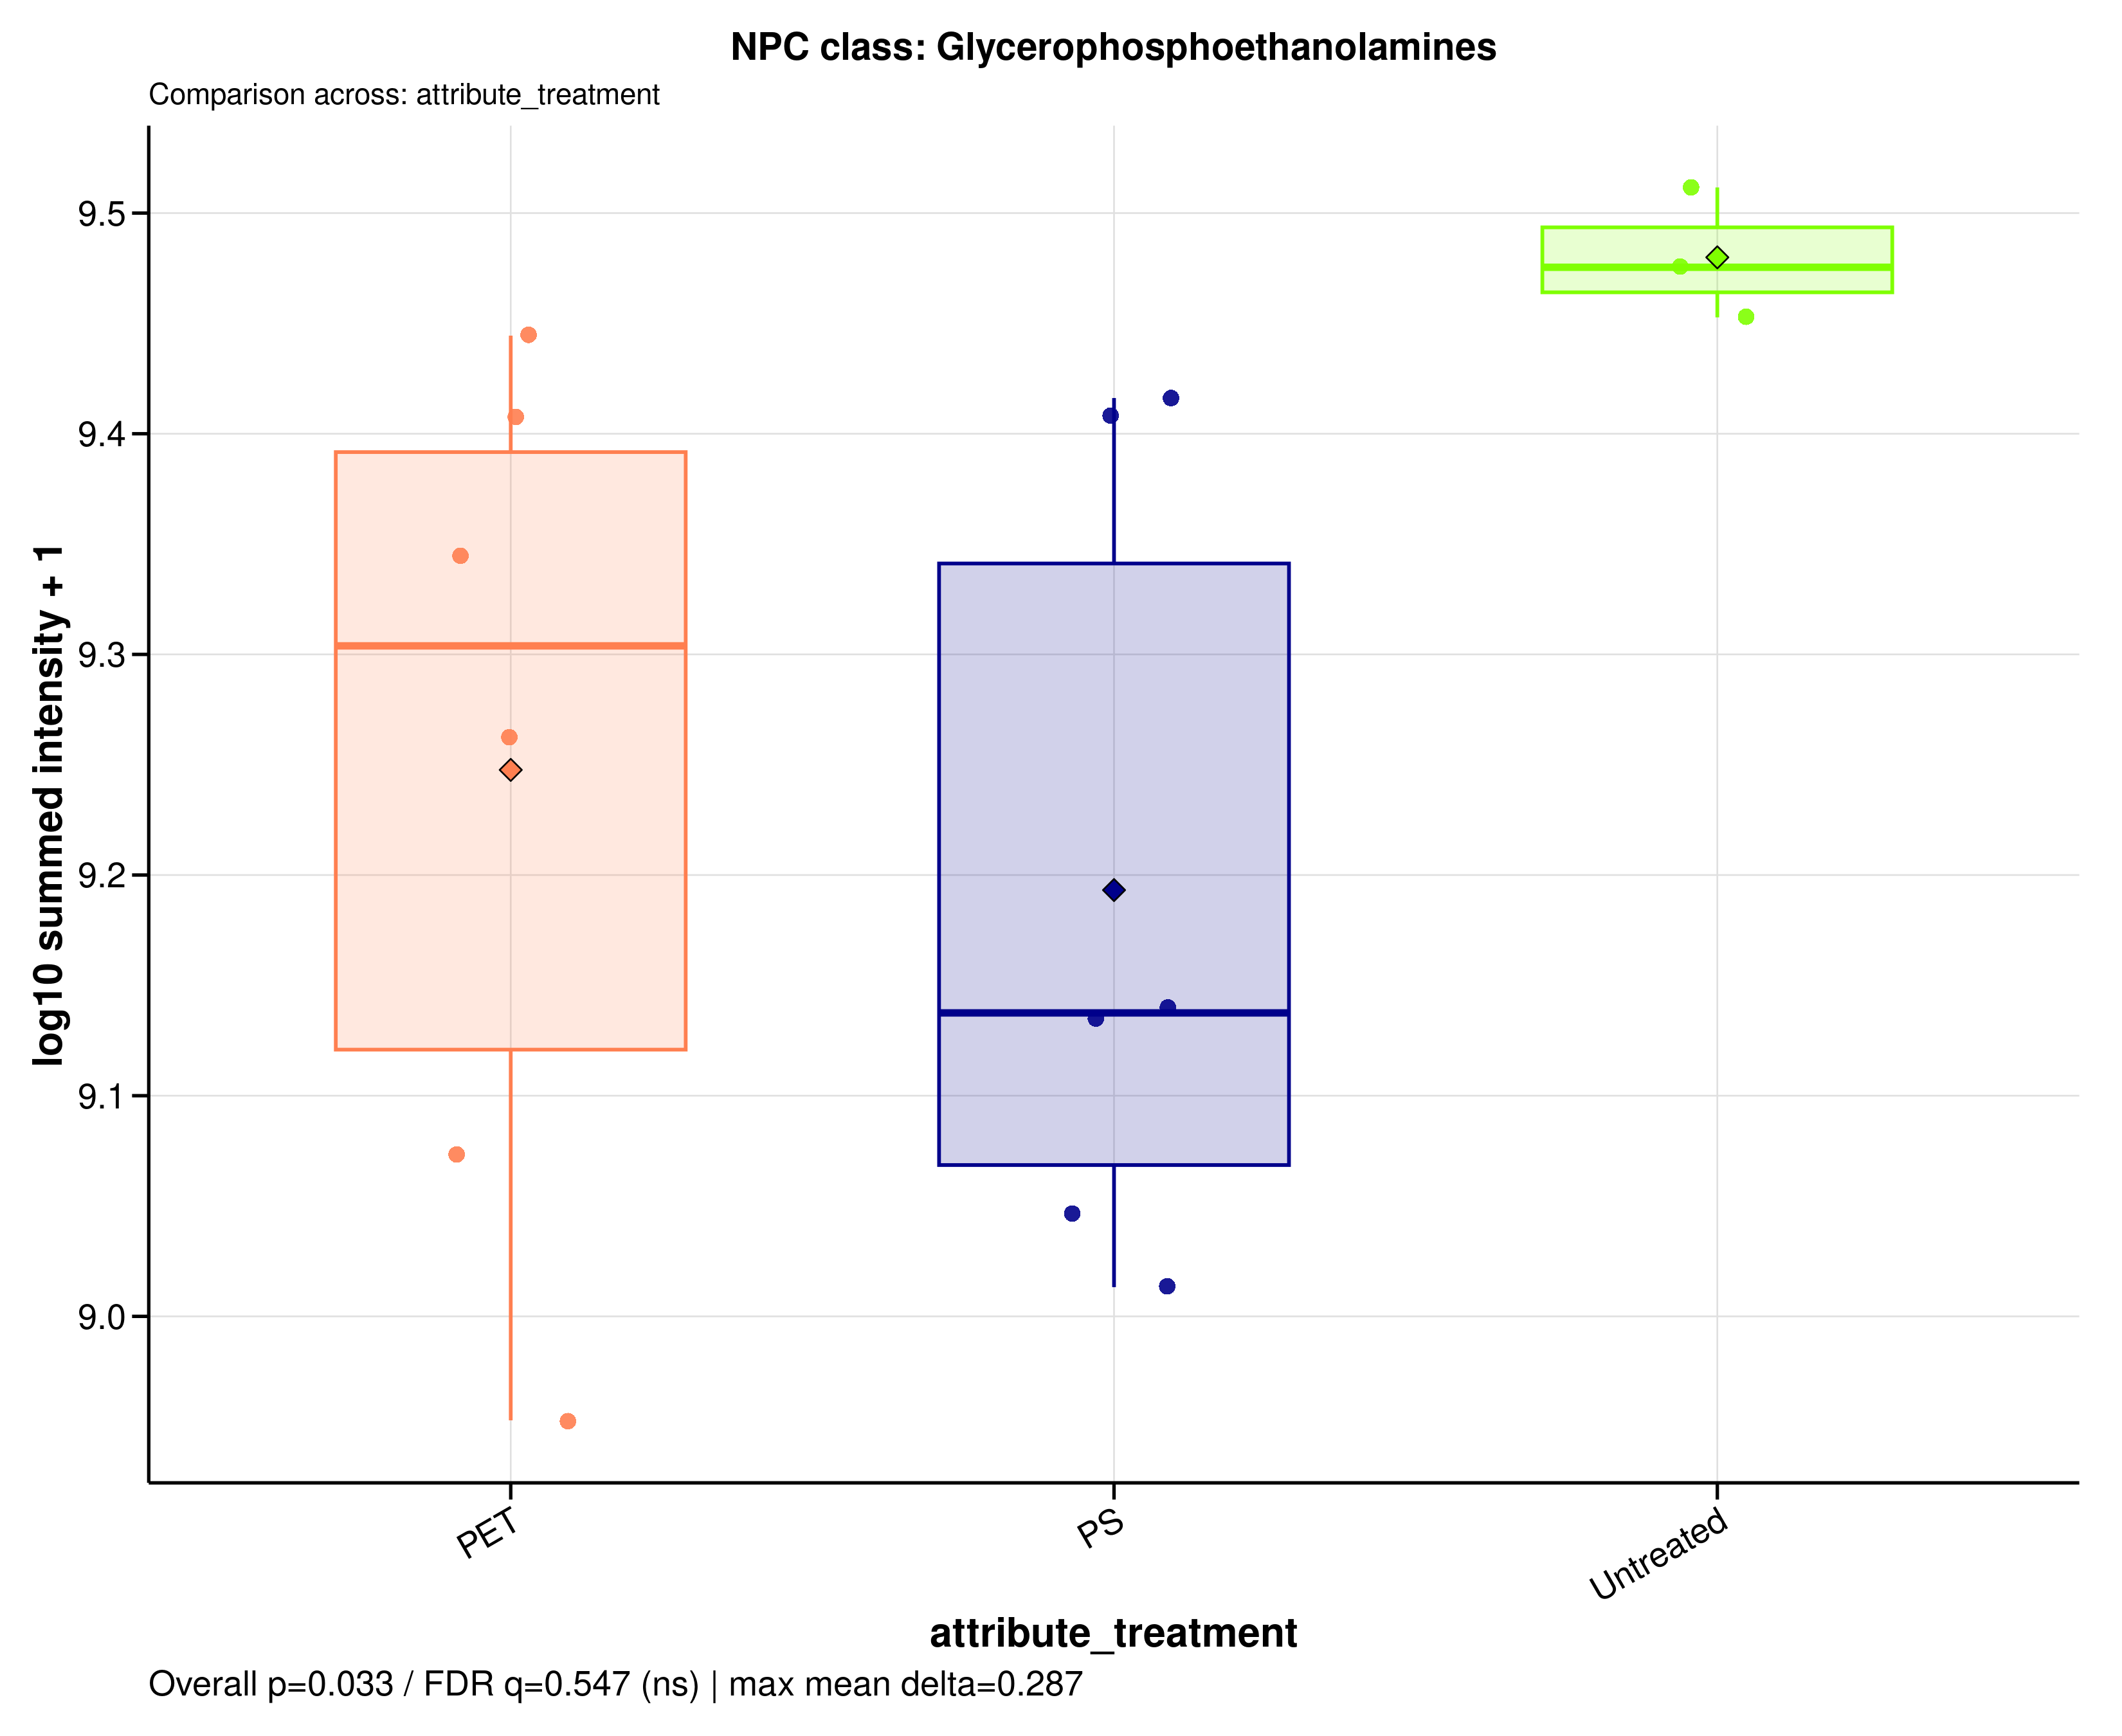

Source data for this figure (header and first rows):
sample_id	group	data_source	npc_level	npc_term	npc_label	npc_plot_label	npc_pathway	npc_superclass	npc_class	n_features	summed_intensity	plot_intensity	npc_overall_test	npc_overall_p_value	npc_overall_q_value	npc_overall_significance	npc_max_mean_difference	npc_max_median_difference
A549_110626_PET05	PET	raw	class	Glycerophosphoethanolamines	NPC class: Glycerophosphoethanolamines	Glycerophosphoethanolamines	Fatty acids	Glycerophospholipids	Glycerophosphoethanolamines	30	2213002365	9.345	kruskal_wallis	0.0331	0.5469	ns	0.2868	0.3379
A549_110626_PET100	PET	raw	class	Glycerophosphoethanolamines	NPC class: Glycerophosphoethanolamines	Glycerophosphoethanolamines	Fatty acids	Glycerophospholipids	Glycerophosphoethanolamines	30	897131016	8.953	kruskal_wallis	0.0331	0.5469	ns	0.2868	0.3379
A549_110626_PS05	PS	raw	class	Glycerophosphoethanolamines	NPC class: Glycerophosphoethanolamines	Glycerophosphoethanolamines	Fatty acids	Glycerophospholipids	Glycerophosphoethanolamines	30	2560216561	9.408	kruskal_wallis	0.0331	0.5469	ns	0.2868	0.3379
A549_110626_PS100	PS	raw	class	Glycerophosphoethanolamines	NPC class: Glycerophosphoethanolamines	Glycerophosphoethanolamines	Fatty acids	Glycerophospholipids	Glycerophosphoethanolamines	30	2607204833	9.416	kruskal_wallis	0.0331	0.5469	ns	0.2868	0.3379
A549_110626_untreated	Untreated	raw	class	Glycerophosphoethanolamines	NPC class: Glycerophosphoethanolamines	Glycerophosphoethanolamines	Fatty acids	Glycerophospholipids	Glycerophosphoethanolamines	30	2988437517	9.475	kruskal_wallis	0.0331	0.5469	ns	0.2868	0.3379
A549_180626_PET05	PET	raw	class	Glycerophosphoethanolamines	NPC class: Glycerophosphoethanolamines	Glycerophosphoethanolamines	Fatty acids	Glycerophospholipids	Glycerophosphoethanolamines	30	1831228478	9.263	kruskal_wallis	0.0331	0.5469	ns	0.2868	0.3379
A549_180626_PET100	PET	raw	class	Glycerophosphoethanolamines	NPC class: Glycerophosphoethanolamines	Glycerophosphoethanolamines	Fatty acids	Glycerophospholipids	Glycerophosphoethanolamines	30	2782682410	9.444	kruskal_wallis	0.0331	0.5469	ns	0.2868	0.3379
A549_180626_PS05	PS	raw	class	Glycerophosphoethanolamines	NPC class: Glycerophosphoethanolamines	Glycerophosphoethanolamines	Fatty acids	Glycerophospholipids	Glycerophosphoethanolamines	30	1364939148	9.135	kruskal_wallis	0.0331	0.5469	ns	0.2868	0.3379
A549_180626_PS100	PS	raw	class	Glycerophosphoethanolamines	NPC class: Glycerophosphoethanolamines	Glycerophosphoethanolamines	Fatty acids	Glycerophospholipids	Glycerophosphoethanolamines	30	1112738195	9.046	kruskal_wallis	0.0331	0.5469	ns	0.2868	0.3379
A549_180626_untreated	Untreated	raw	class	Glycerophosphoethanolamines	NPC class: Glycerophosphoethanolamines	Glycerophosphoethanolamines	Fatty acids	Glycerophospholipids	Glycerophosphoethanolamines	30	3248106241	9.512	kruskal_wallis	0.0331	0.5469	ns	0.2868	0.3379
A549_210626_PET05	PET	raw	class	Glycerophosphoethanolamines	NPC class: Glycerophosphoethanolamines	Glycerophosphoethanolamines	Fatty acids	Glycerophospholipids	Glycerophosphoethanolamines	30	2554165175	9.407	kruskal_wallis	0.0331	0.5469	ns	0.2868	0.3379
A549_210626_PET100	PET	raw	class	Glycerophosphoethanolamines	NPC class: Glycerophosphoethanolamines	Glycerophosphoethanolamines	Fatty acids	Glycerophospholipids	Glycerophosphoethanolamines	30	1184629392	9.074	kruskal_wallis	0.0331	0.5469	ns	0.2868	0.3379
A549_210626_PS05	PS	raw	class	Glycerophosphoethanolamines	NPC class: Glycerophosphoethanolamines	Glycerophosphoethanolamines	Fatty acids	Glycerophospholipids	Glycerophosphoethanolamines	30	1380142434	9.14	kruskal_wallis	0.0331	0.5469	ns	0.2868	0.3379
A549_210626_PS100	PS	raw	class	Glycerophosphoethanolamines	NPC class: Glycerophosphoethanolamines	Glycerophosphoethanolamines	Fatty acids	Glycerophospholipids	Glycerophosphoethanolamines	30	1030976785	9.013	kruskal_wallis	0.0331	0.5469	ns	0.2868	0.3379
A549_210626_untreated	Untreated	raw	class	Glycerophosphoethanolamines	NPC class: Glycerophosphoethanolamines	Glycerophosphoethanolamines	Fatty acids	Glycerophospholipids	Glycerophosphoethanolamines	30	2836271209	9.453	kruskal_wallis	0.0331	0.5469	ns	0.2868	0.3379
